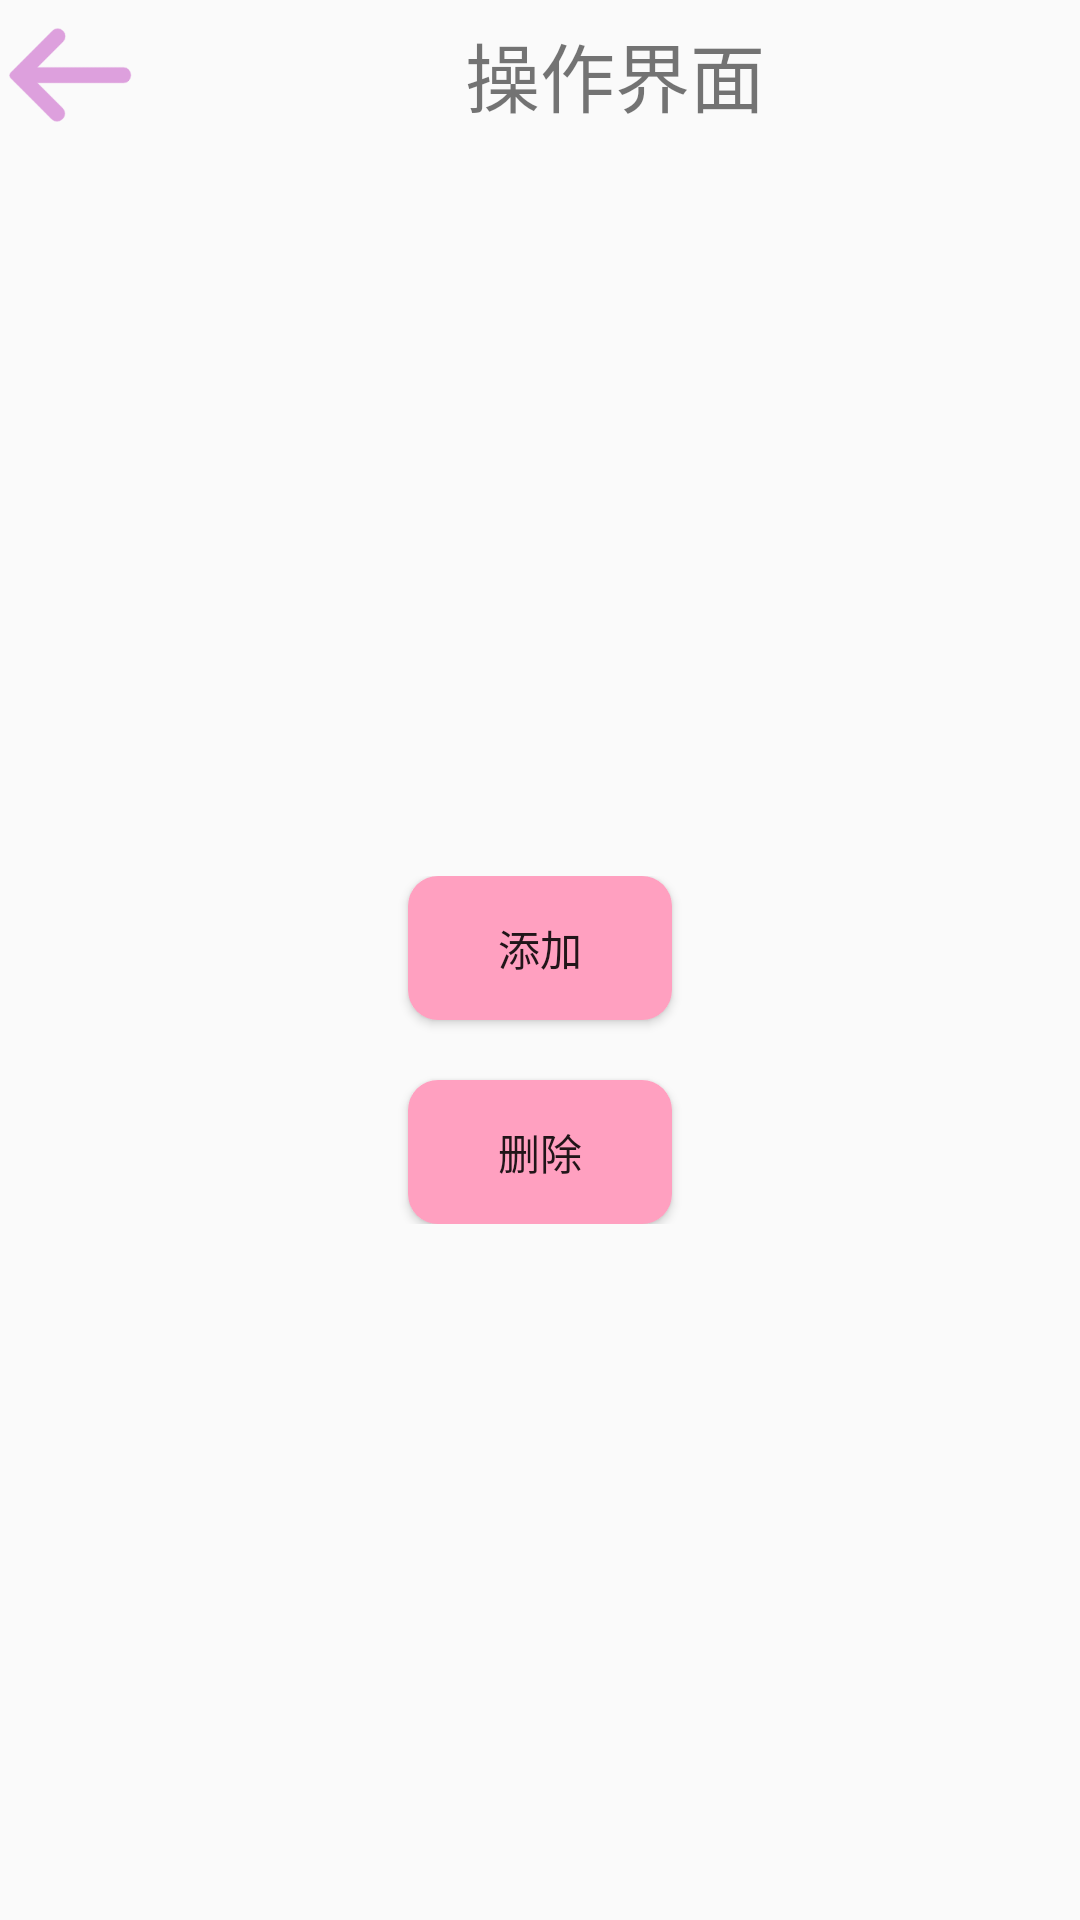

Here is an Android app screen rendered from its layout file. Give the layout XML and the strings, colors and styles it references.
<!-- AndroidManifest.xml: application theme AppTheme -->
<!-- res/layout/activity_hou_tai.xml -->
<?xml version="1.0" encoding="utf-8"?>
<LinearLayout xmlns:android="http://schemas.android.com/apk/res/android"
    xmlns:app="http://schemas.android.com/apk/res-auto"
    xmlns:tools="http://schemas.android.com/tools"
    android:layout_width="match_parent"
    android:layout_height="match_parent"
    tools:context=".HouTaiActivity"
    android:orientation="vertical"
    >
    <LinearLayout
        android:layout_width="match_parent"
        android:layout_height="wrap_content">
        <ImageView
            android:id="@+id/image_fanhui"
            android:layout_width="50dp"
            android:layout_height="50dp"
            android:background="@drawable/fanhui"/>
        <TextView
            android:id="@+id/shijianzhou"
            android:layout_width="match_parent"
            android:layout_height="50dp"
            android:gravity="center"
            android:text="操作界面"
            android:layout_marginBottom="10dp"
            android:textSize="25sp"/>
    </LinearLayout>
    <LinearLayout
        android:layout_width="match_parent"
        android:layout_height="match_parent"
        android:orientation="vertical"
        android:gravity="center">
        <LinearLayout
            android:layout_width="match_parent"
            android:layout_height="wrap_content"
            android:gravity="center"
            android:orientation="vertical">
            <Button
                android:id="@+id/button_add"
                android:layout_width="wrap_content"
                android:layout_height="wrap_content"
                android:layout_marginBottom="20dp"
                android:background="@drawable/buttonstyle"
                android:text="添加"/>
            <Button
                android:id="@+id/button_delete"
                android:layout_width="wrap_content"
                android:layout_height="wrap_content"
                android:background="@drawable/buttonstyle"
                android:text="删除"/>
        </LinearLayout>

    </LinearLayout>

</LinearLayout>
<!-- resources referenced by this layout -->
<resources>
  <!-- drawable buttonstyle (drawable) -->
  <?xml version="1.0" encoding="utf-8"?>
  <selector xmlns:android="http://schemas.android.com/apk/res/android">
      <item android:state_pressed="false">
          <shape>
              
              <solid android:color="#ffa0c0" />
              
              <corners android:radius="10dp" />
          </shape>
      </item>
      <item android:state_pressed="true">
      <shape>
          
          <solid android:color="#ffa0a0" />
          
          <corners android:radius="10dp" />
      </shape>
      </item>
  </selector>
  <!-- drawable fanhui: png bitmap (drawable, 3246 bytes) -->
  <style name="AppTheme" parent="Theme.AppCompat.Light.NoActionBar">
          
          <item name="colorPrimary">@color/colorPrimary</item>
          <item name="colorAccent">@color/colorAccent</item>
      </style>
  <color name="colorPrimary">#008577</color>
  <color name="colorAccent">#D81B60</color>
</resources>
